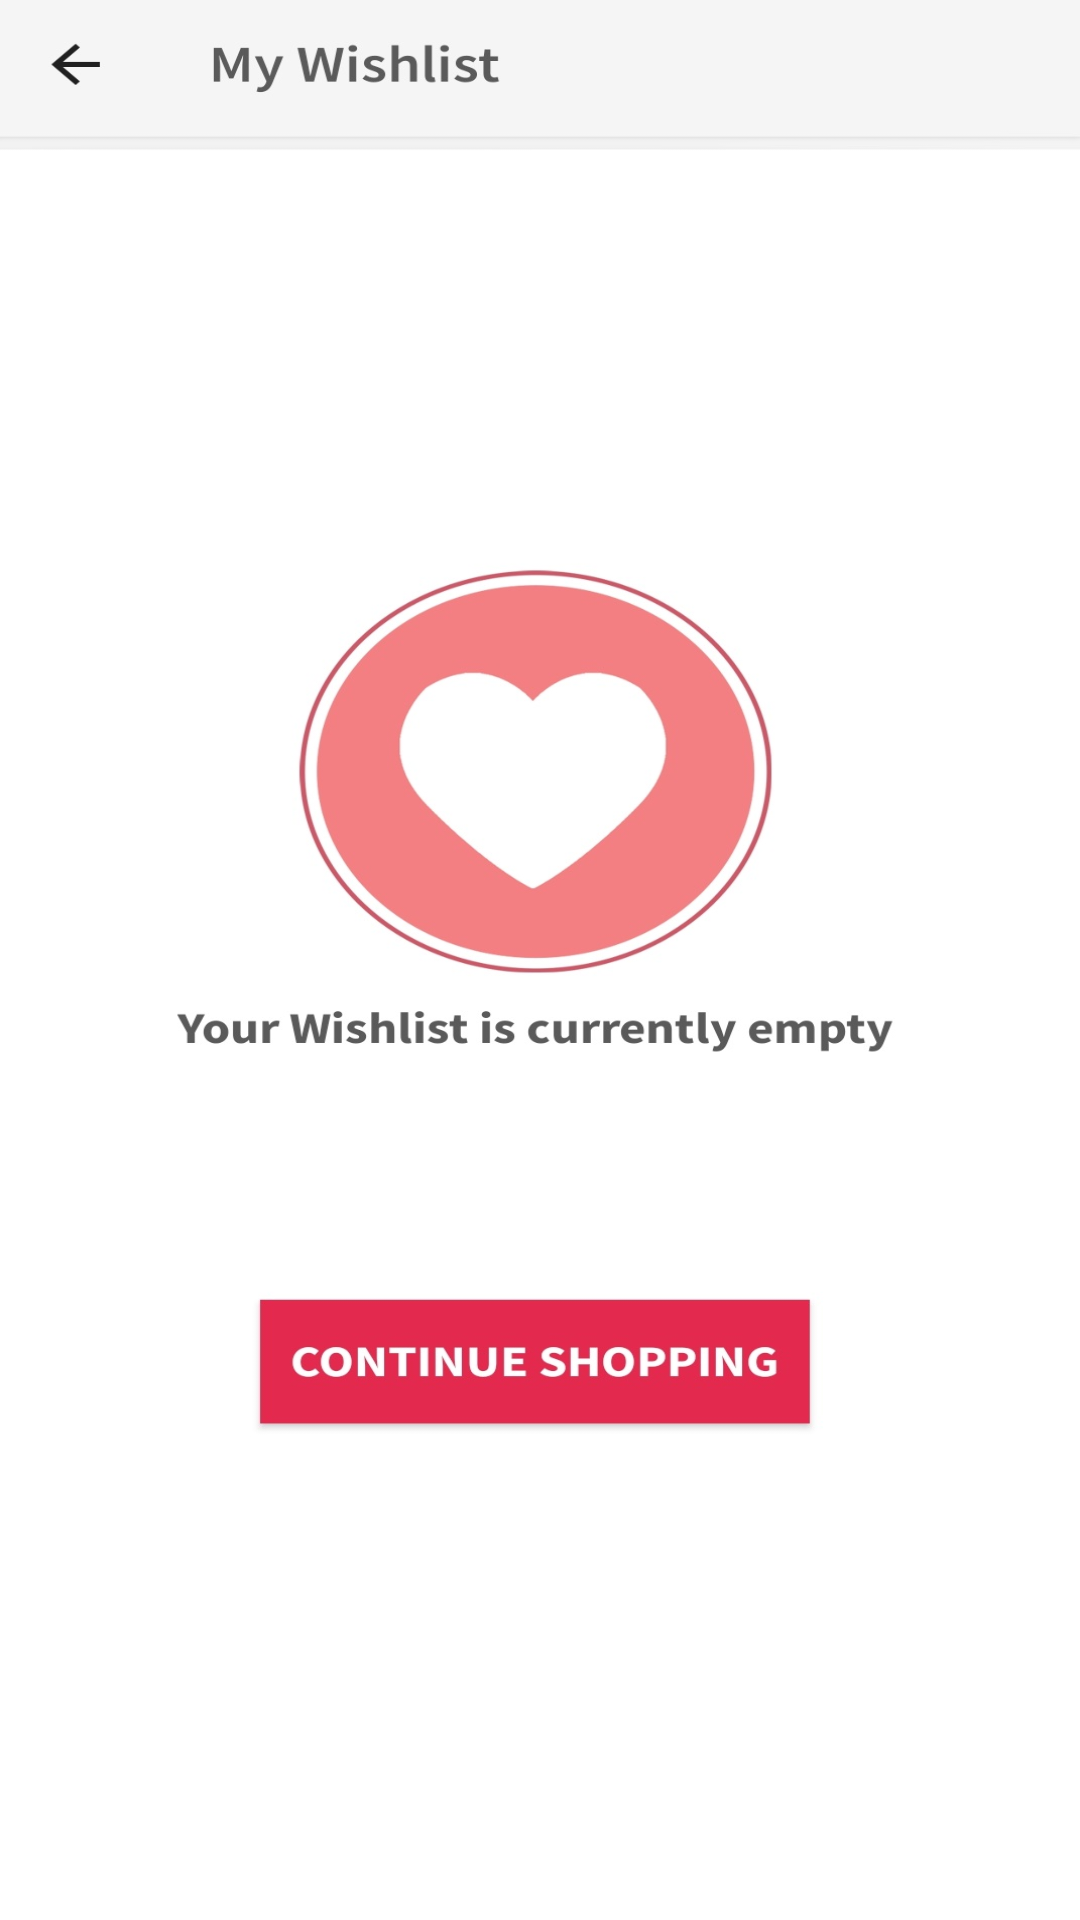

Produce the Android XML layout that renders to this screen, including the resource entries it uses.
<!-- AndroidManifest.xml: application theme Theme.Nykaa -->
<!-- res/layout/activity_wishlist.xml -->
<?xml version="1.0" encoding="utf-8"?>
<FrameLayout xmlns:android="http://schemas.android.com/apk/res/android"
    xmlns:tools="http://schemas.android.com/tools"
    android:layout_width="match_parent"
    android:layout_height="match_parent"
    tools:context=".home.Wishlist">

    <ImageView
        android:layout_width="match_parent"
        android:layout_height="match_parent"
        android:background="@drawable/wishlist" />

</FrameLayout>
<!-- resources referenced by this layout -->
<resources>
  <!-- drawable wishlist: jpg bitmap (drawable, 107759 bytes) -->
  <style name="Theme.Nykaa" parent="Theme.AppCompat.Light.NoActionBar">
          
          <item name="colorPrimary">@color/white</item>
          <item name="colorPrimaryVariant">@color/white</item>
          <item name="colorOnPrimary">@color/white</item>
          
          <item name="colorSecondary">@color/white</item>
          <item name="colorSecondaryVariant">@color/white</item>
          <item name="colorOnSecondary">@color/white</item>
          
          <item name="android:statusBarColor" tools:targetApi="l">@color/white</item>
          
      </style>
  <color name="white">#FFFFFFFF</color>
</resources>
